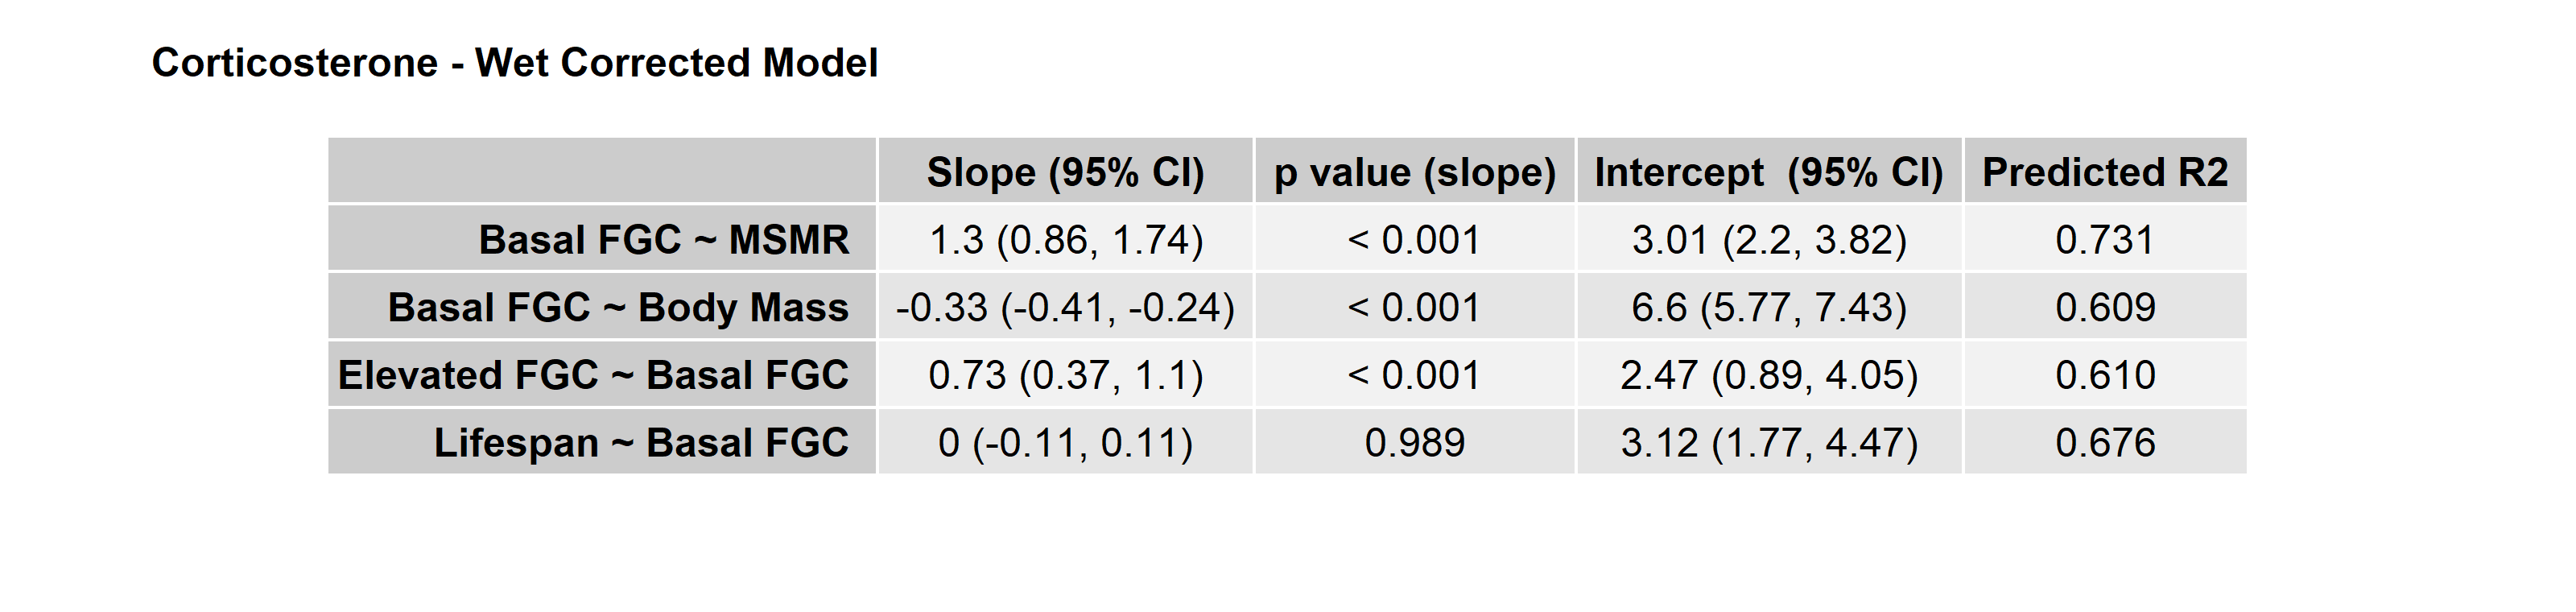

The table this chart was drawn from, first rows:
, Slope (95% CI), p value (slope), Intercept  (95% CI), Predicted R2
Basal FGC ~ MSMR, 1.3 (0.86, 1.74), < 0.001, 3.01 (2.2, 3.82), 0.731
Basal FGC ~ Body Mass, -0.33 (-0.41, -0.24), < 0.001, 6.6 (5.77, 7.43), 0.609
Elevated FGC ~ Basal FGC, 0.73 (0.37, 1.1), < 0.001, 2.47 (0.89, 4.05), 0.61
Lifespan ~ Basal FGC, 0 (-0.11, 0.11), 0.989, 3.12 (1.77, 4.47), 0.676
